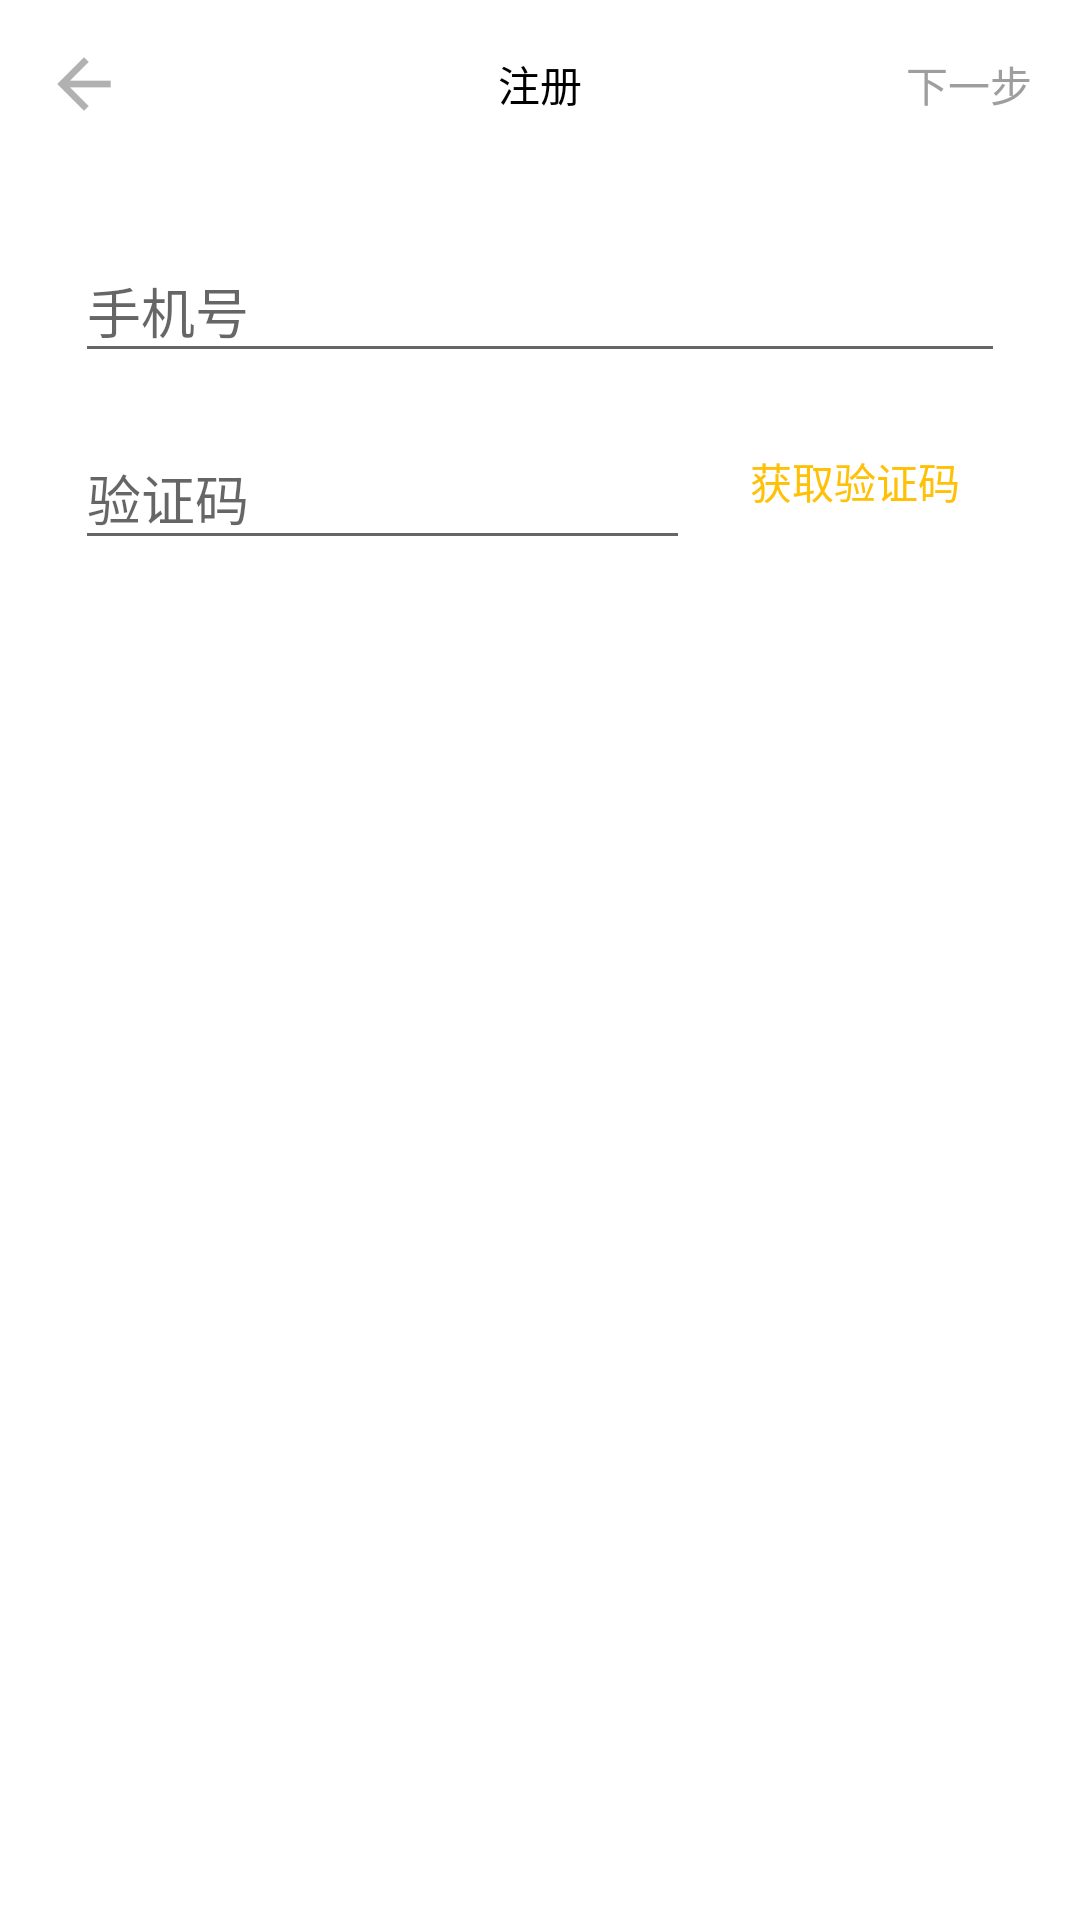

Here is an Android app screen rendered from its layout file. Give the layout XML and the strings, colors and styles it references.
<!-- AndroidManifest.xml: application theme AppTheme -->
<!-- res/layout/activity_register.xml -->
<?xml version="1.0" encoding="utf-8"?>
<LinearLayout xmlns:android="http://schemas.android.com/apk/res/android"
    xmlns:app="http://schemas.android.com/apk/res-auto"
    android:layout_width="match_parent"
    android:layout_height="match_parent"
    android:background="@android:color/white"
    android:orientation="vertical">

    <android.support.design.widget.AppBarLayout
        android:layout_width="match_parent"
        android:layout_height="wrap_content"
        android:theme="@style/AppTheme.AppBarOverlay">

        <android.support.v7.widget.Toolbar
            android:id="@+id/toolbar"
            android:layout_width="match_parent"
            android:layout_height="?attr/actionBarSize"
            android:background="@android:color/white"
            app:navigationIcon="@drawable/ic_back"
            app:popupTheme="@style/OverflowMenuStyle"
            app:titleTextColor="@android:color/black">

            <TextView
                android:id="@+id/toolbar_title"
                android:layout_width="wrap_content"
                android:layout_height="wrap_content"
                android:layout_gravity="center"
                android:text="@string/register"
                android:textColor="@android:color/black"
                android:textSize="@dimen/title_text_size" />

            <TextView
                android:id="@+id/btn_nextstep"
                android:layout_width="wrap_content"
                android:layout_height="wrap_content"
                android:layout_gravity="end"
                android:layout_marginRight="@dimen/activity_horizontal_margin"
                android:text="@string/next_step"
                android:textColor="@color/iconGrey"
                android:textSize="@dimen/normal_text_size" />
        </android.support.v7.widget.Toolbar>
    </android.support.design.widget.AppBarLayout>

    <LinearLayout
        android:layout_width="match_parent"
        android:layout_height="wrap_content"
        android:orientation="vertical"
        android:paddingBottom="@dimen/activity_vertical_margin"
        android:paddingLeft="25dp"
        android:paddingRight="25dp"
        android:paddingTop="@dimen/activity_vertical_margin">

        <android.support.design.widget.TextInputLayout
            android:layout_width="match_parent"
            android:layout_height="wrap_content">

            <AutoCompleteTextView
                android:id="@+id/phone"
                android:layout_width="match_parent"
                android:layout_height="wrap_content"
                android:hint="@string/prompt_phone"
                android:inputType="phone"
                android:maxLines="1"
                android:singleLine="true" />


        </android.support.design.widget.TextInputLayout>

        <LinearLayout
            android:layout_width="match_parent"
            android:layout_height="wrap_content"
            android:layout_marginTop="10dp"
            android:gravity="center_vertical"
            android:orientation="horizontal">

            <android.support.design.widget.TextInputLayout
                android:layout_width="0dp"
                android:layout_height="wrap_content"
                android:layout_weight="1">

                <AutoCompleteTextView
                    android:id="@+id/code"
                    android:layout_width="match_parent"
                    android:layout_height="wrap_content"
                    android:hint="@string/code"
                    android:inputType="number"
                    android:maxLines="1"
                    android:singleLine="true" />

            </android.support.design.widget.TextInputLayout>

            <TextView
                android:id="@+id/btn_code"
                android:layout_width="100dp"
                android:layout_height="match_parent"
                android:layout_marginBottom="5dp"
                android:layout_marginLeft="5dp"
                android:layout_marginTop="5dp"
                android:background="@drawable/btn3_selector"
                android:clickable="true"
                android:gravity="center"
                android:text="@string/get_code"
                android:textColor="@color/colorAccent" />

        </LinearLayout>
    </LinearLayout>


</LinearLayout>
<!-- resources referenced by this layout -->
<resources>
  <color name="colorAccent">#FFC107</color>
  <color name="iconGrey">#9E9E9E</color>
  <dimen name="activity_horizontal_margin">16dp</dimen>
  <dimen name="activity_vertical_margin">16dp</dimen>
  <!-- drawable btn3_selector (drawable) -->
  <?xml version="1.0" encoding="utf-8"?>
  <selector xmlns:android="http://schemas.android.com/apk/res/android">
  
      <item android:state_pressed="true" android:drawable="@color/bggrey" />
      <item android:state_focused="true" android:drawable="@color/bggrey"/>
      <item android:drawable="@android:color/white" />
  
  </selector>
  <!-- drawable ic_back: png bitmap (drawable-hdpi, 326 bytes) -->
  <string name="code">验证码</string>
  <string name="get_code">获取验证码</string>
  <string name="next_step">下一步</string>
  <string name="prompt_phone">手机号</string>
  <string name="register">注册</string>
  <style name="AppTheme.AppBarOverlay" parent="ThemeOverlay.AppCompat.Dark.ActionBar" />
  <style name="AppTheme" parent="Theme.AppCompat.Light.DarkActionBar">
          
          <item name="colorPrimary">@color/colorPrimary</item>
          <item name="colorPrimaryDark">@color/colorPrimaryDark</item>
          <item name="colorAccent">@color/colorAccent</item>
      </style>
  <color name="bggrey">#FAFAFA</color>
  <color name="colorPrimary">#000000</color>
  <color name="colorPrimaryDark">#FFFFFF</color>
</resources>
